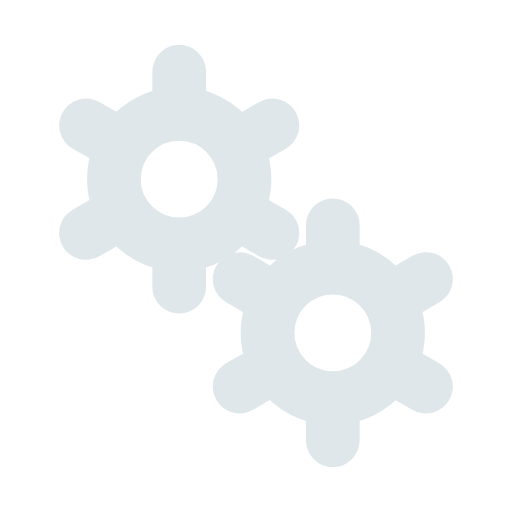
t = 0.00 s
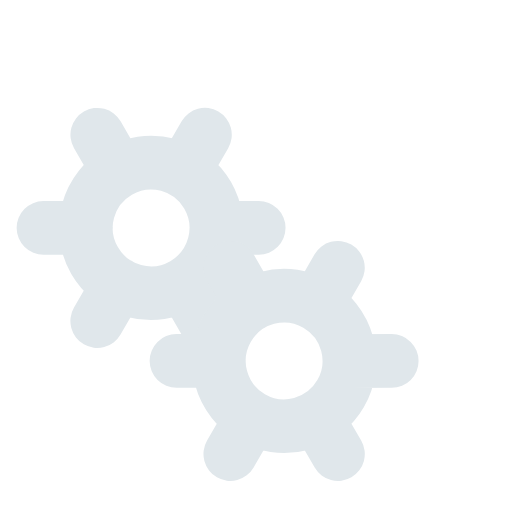
t = 0.50 s
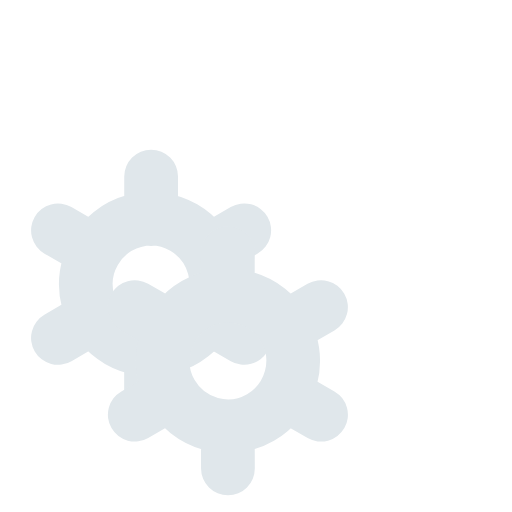
t = 1.00 s
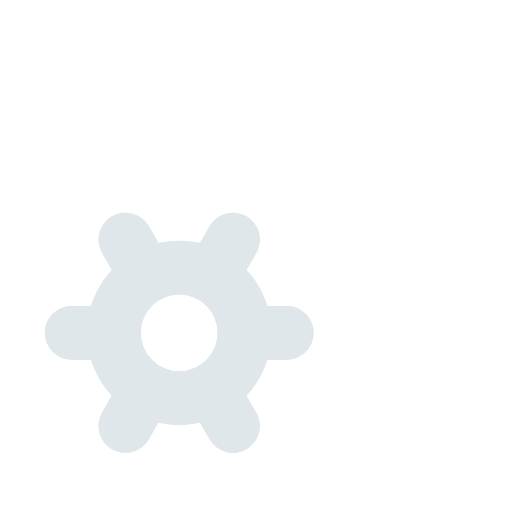
t = 1.50 s

The animated SVG that drew these frames (rendered in a browser with its animation timeline set to each time). Animation: 2 SMIL elements (animateTransform=2); one cycle of 2.00 s, repeats indefinitely.

<svg xmlns='http://www.w3.org/2000/svg' viewBox='0 0 200 200'><path fill='none' d='M0 0h200v200H0z'></path><path fill='none' stroke-linecap='round' stroke='#E0E7EB' stroke-width='21' transform-origin='center' d='M70 95.5V112m0-84v16.5m0 0a25.5 25.5 0 1 0 0 51 25.5 25.5 0 0 0 0-51Zm36.4 4.5L92 57.3M33.6 91 48 82.7m0-25.5L33.6 49m58.5 33.8 14.3 8.2'><animateTransform type='rotate' attributeName='transform' calcMode='spline' dur='2' values='0;-120' keyTimes='0;1' keySplines='0 0 1 1' repeatCount='indefinite'></animateTransform></path><path fill='none' stroke-linecap='round' stroke='#E0E7EB' stroke-width='21' transform-origin='center' d='M130 155.5V172m0-84v16.5m0 0a25.5 25.5 0 1 0 0 51 25.5 25.5 0 0 0 0-51Zm36.4 4.5-14.3 8.3M93.6 151l14.3-8.3m0-25.4L93.6 109m58.5 33.8 14.3 8.2'><animateTransform type='rotate' attributeName='transform' calcMode='spline' dur='2' values='0;120' keyTimes='0;1' keySplines='0 0 1 1' repeatCount='indefinite'></animateTransform></path></svg>
